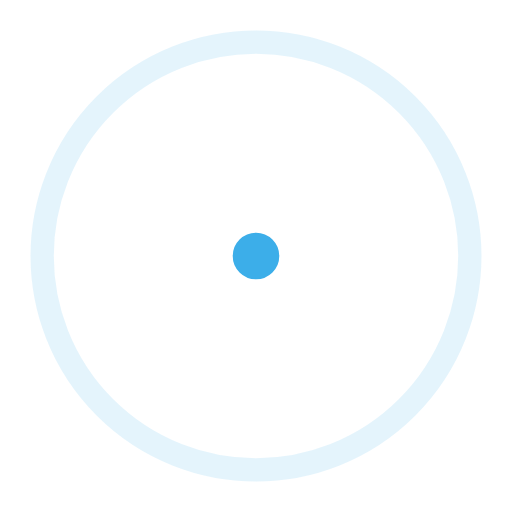
t = 0.00 s
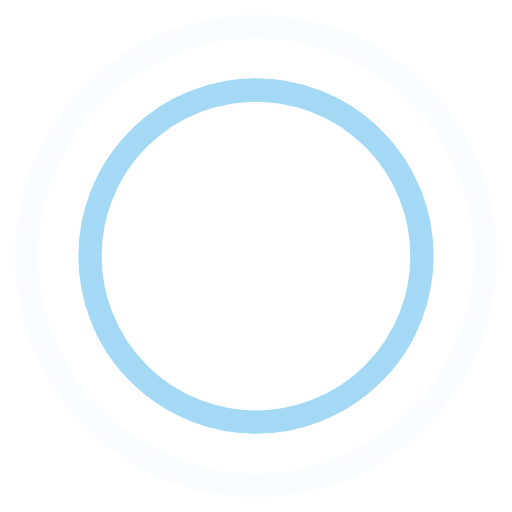
t = 0.45 s
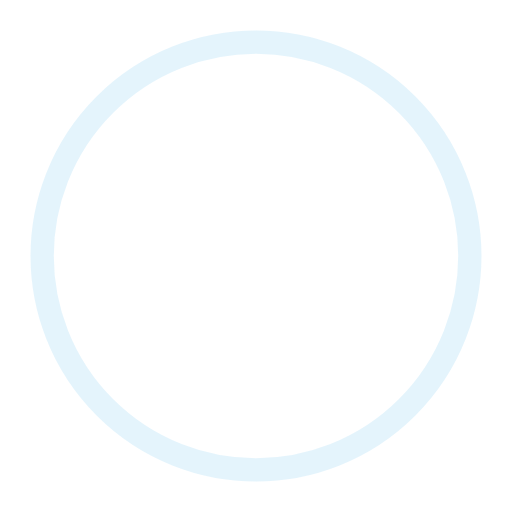
t = 0.90 s
t = 1.35 s: frame unchanged from t = 0.45 s, image omitted

The animated SVG that drew these frames (rendered in a browser with its animation timeline set to each time). Animation: 4 SMIL elements (animate=4); one cycle of 1.80 s, repeats indefinitely.

<!-- By Sam Herbert (@sherb), for everyone. More @ http://goo.gl/7AJzbL -->
<svg width="80" height="80" viewBox="0 0 44 44" xmlns="http://www.w3.org/2000/svg" stroke="#3CAEE9">
    <g fill="none" fill-rule="evenodd" stroke-width="2">
        <circle cx="22" cy="22" r="1">
            <animate attributeName="r"
                begin="0s" dur="1.8s"
                values="1; 20"
                calcMode="spline"
                keyTimes="0; 1"
                keySplines="0.165, 0.84, 0.44, 1"
                repeatCount="indefinite" />
            <animate attributeName="stroke-opacity"
                begin="0s" dur="1.8s"
                values="1; 0"
                calcMode="spline"
                keyTimes="0; 1"
                keySplines="0.3, 0.61, 0.355, 1"
                repeatCount="indefinite" />
        </circle>
        <circle cx="22" cy="22" r="1">
            <animate attributeName="r"
                begin="-0.9s" dur="1.8s"
                values="1; 20"
                calcMode="spline"
                keyTimes="0; 1"
                keySplines="0.165, 0.84, 0.44, 1"
                repeatCount="indefinite" />
            <animate attributeName="stroke-opacity"
                begin="-0.9s" dur="1.8s"
                values="1; 0"
                calcMode="spline"
                keyTimes="0; 1"
                keySplines="0.3, 0.61, 0.355, 1"
                repeatCount="indefinite" />
        </circle>
    </g>
</svg>
